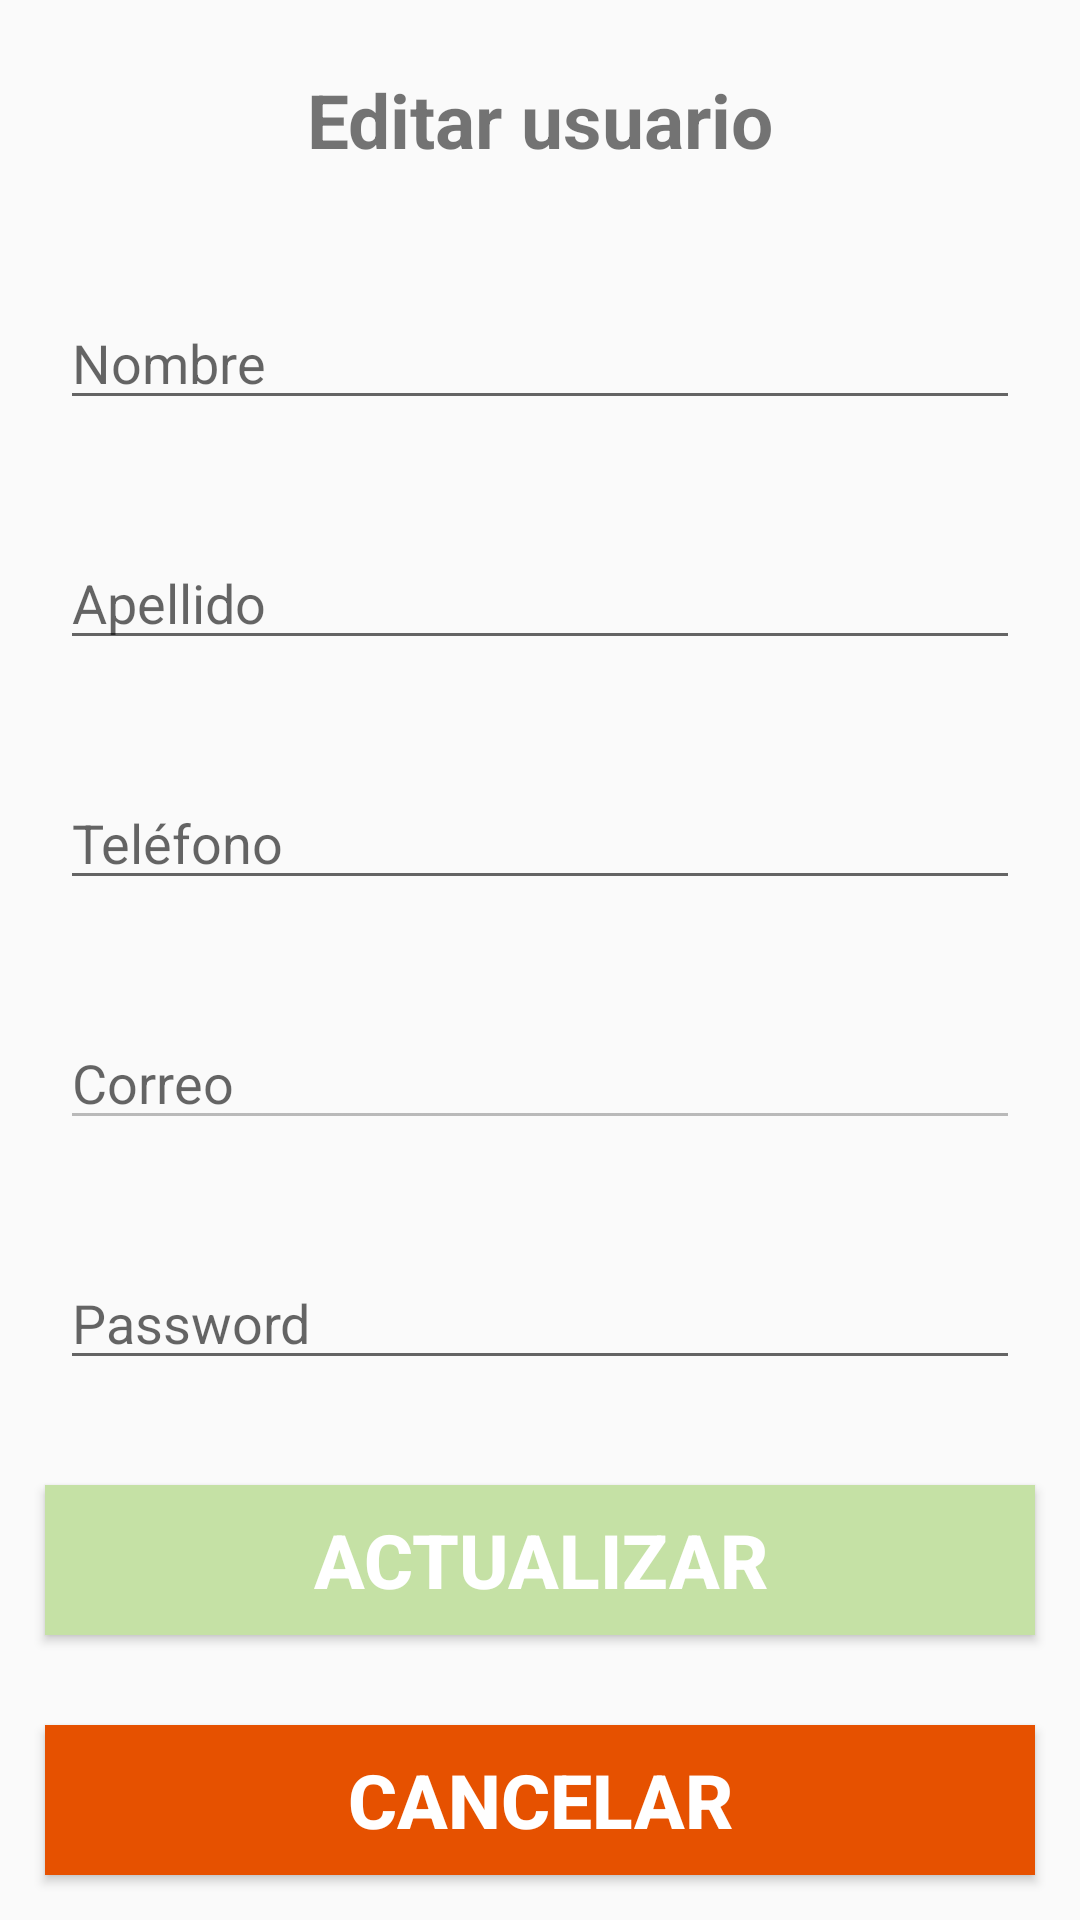

This screen was rendered from an Android layout file. Write that file and the resources it references.
<!-- AndroidManifest.xml: application theme Theme.AppCompat.Light.NoActionBar -->
<!-- res/layout/activity_editar.xml -->
<?xml version="1.0" encoding="utf-8"?>
<LinearLayout
    xmlns:android="http://schemas.android.com/apk/res/android"
    xmlns:app="http://schemas.android.com/apk/res-auto"
    xmlns:tools="http://schemas.android.com/tools"
    android:layout_width="match_parent"
    android:layout_height="match_parent"
    android:orientation="vertical"
    tools:context=".MainActivity">

    <TextView
        android:layout_width="match_parent"
        android:layout_height="match_parent"
        android:layout_margin="20dp"
        android:layout_weight="1"
        android:gravity="center"
        android:text="Editar usuario"
        android:textSize="25dp"
        android:textStyle="bold"/>

    <EditText
        android:layout_width="match_parent"
        android:layout_height="match_parent"
        android:layout_weight="1"
        android:hint="Nombre"
        android:inputType="textPersonName"
        android:layout_margin="20dp"
        android:id="@+id/EditNombre"/>

    <EditText
        android:layout_width="match_parent"
        android:layout_height="match_parent"
        android:layout_weight="1"
        android:hint="Apellido"
        android:inputType="textPersonName"
        android:layout_margin="20dp"
        android:id="@+id/EditApellido"/>

    <EditText
        android:layout_width="match_parent"
        android:layout_height="match_parent"
        android:layout_weight="1"
        android:hint="Teléfono"
        android:inputType="textPhonetic"
        android:layout_margin="20dp"
        android:id="@+id/EditTelefono"/>

    <EditText
        android:layout_width="match_parent"
        android:layout_height="match_parent"
        android:layout_weight="1"
        android:hint="Correo"
        android:inputType="textEmailAddress"
        android:enabled="false"
        android:layout_margin="20dp"
        android:id="@+id/EditCorreo"/>
    <EditText
        android:layout_width="match_parent"
        android:layout_height="match_parent"
        android:layout_weight="1"
        android:hint="Password"
        android:layout_margin="20dp"
        android:inputType="textPassword"
        android:id="@+id/EditPass"/>


    <Button
        android:id="@+id/btnEditActualizar"
        android:layout_width="match_parent"
        android:layout_height="match_parent"
        android:layout_margin="15dp"
        android:layout_weight="1"
        android:background="#C5E1A5"
        android:text="Actualizar"
        android:textColor="#ffffff"
        android:textSize="25dp"
        android:textStyle="bold"/>
    <Button
        android:layout_width="match_parent"
        android:layout_height="match_parent"
        android:id="@+id/btnEditCancelar"
        android:layout_margin="15dp"
        android:layout_weight="1"
        android:background="#E65100"
        android:text="Cancelar"
        android:textColor="#ffffff"
        android:textSize="25dp"
        android:textStyle="bold"/>
</LinearLayout>
<!-- resources referenced by this layout -->
<resources>

</resources>
